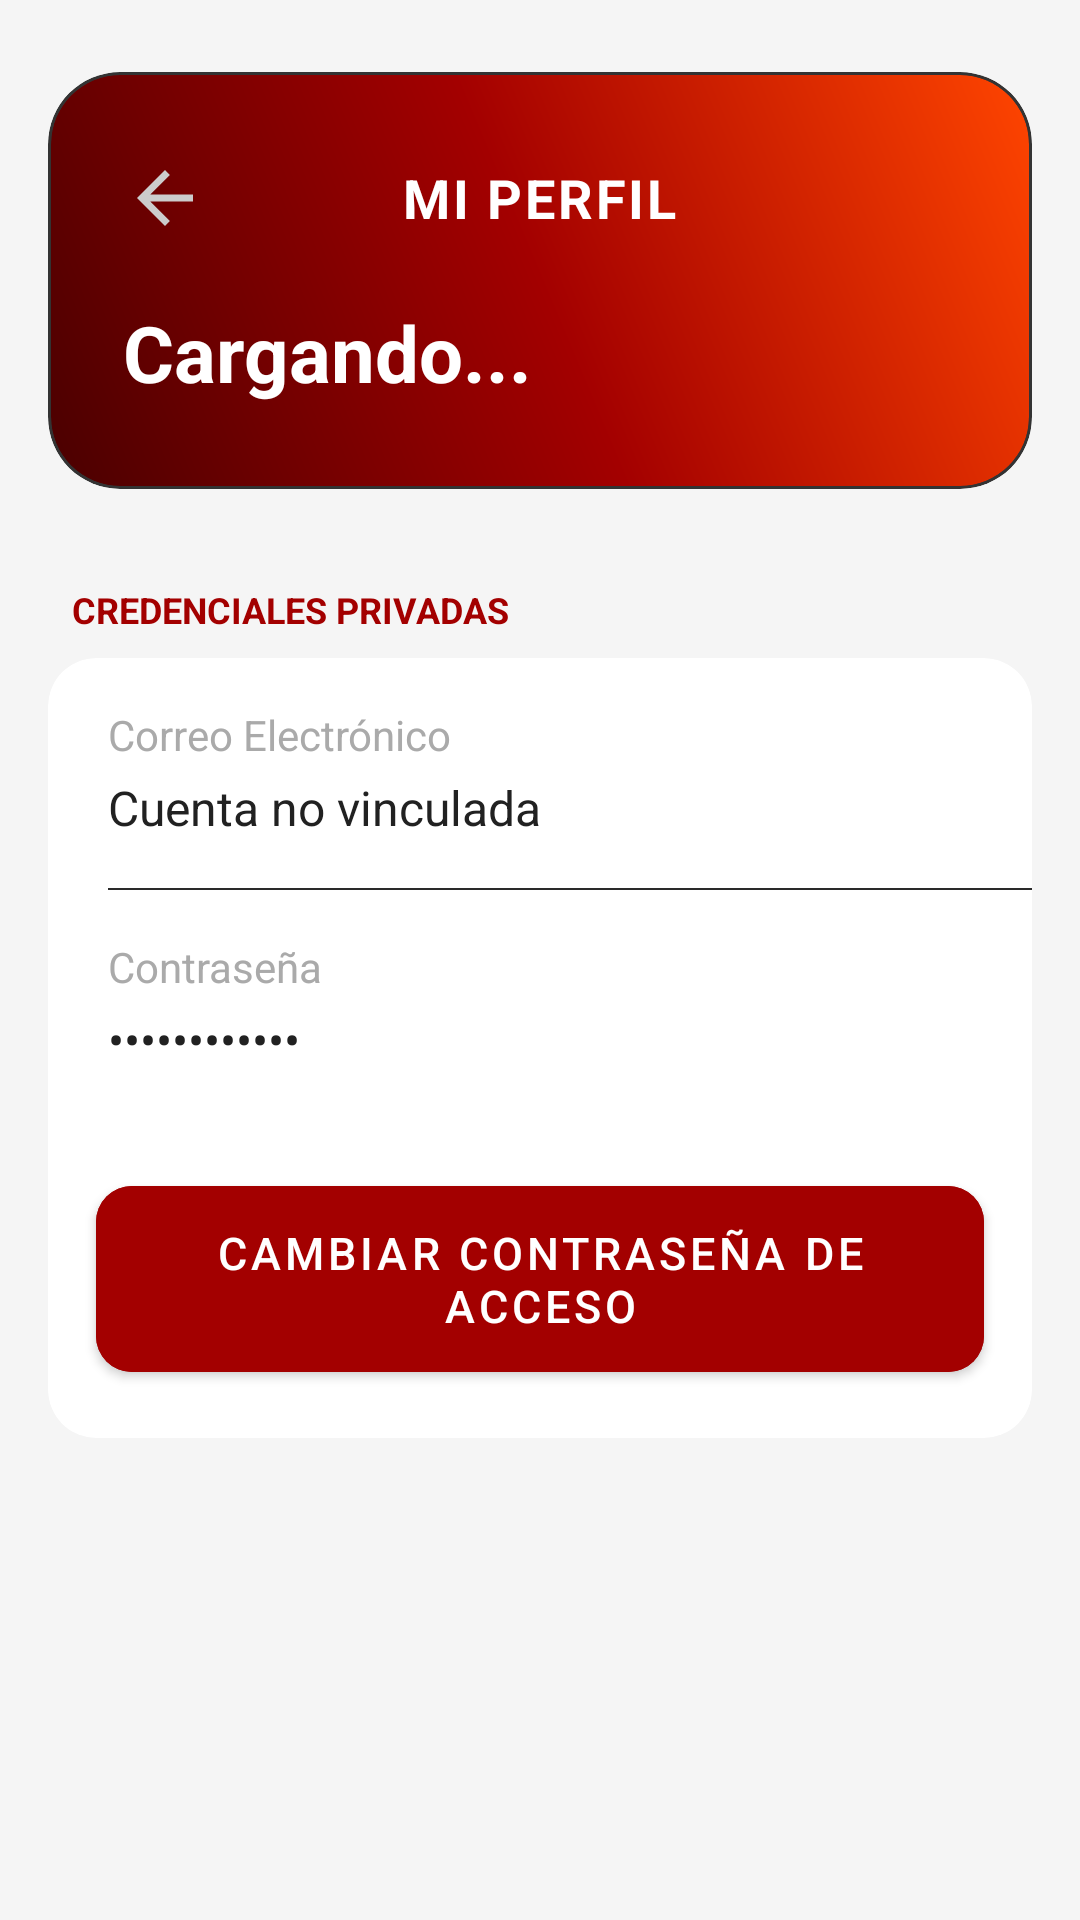

Here is an Android app screen rendered from its layout file. Give the layout XML and the strings, colors and styles it references.
<!-- AndroidManifest.xml: application theme Theme.TheRingPrivate -->
<!-- res/layout/fragment_profile.xml -->
<?xml version="1.0" encoding="utf-8"?>
<LinearLayout xmlns:android="http://schemas.android.com/apk/res/android"
    xmlns:app="http://schemas.android.com/apk/res-auto"
    android:layout_width="match_parent"
    android:layout_height="match_parent"
    android:background="@color/backgroundColor"
    android:orientation="vertical"
    android:paddingTop="16dp"
    android:paddingHorizontal="16dp">

    <ScrollView
        android:layout_width="match_parent"
        android:layout_height="match_parent"
        android:scrollbars="none"
        android:clipToPadding="false"
        android:paddingBottom="40dp">

        <LinearLayout
            android:layout_width="match_parent"
            android:layout_height="wrap_content"
            android:orientation="vertical">

            <androidx.cardview.widget.CardView
                android:layout_width="match_parent"
                android:layout_height="wrap_content"
                android:layout_marginBottom="32dp"
                android:layout_marginTop="8dp"
                app:cardBackgroundColor="#333333"
                app:cardCornerRadius="24dp"
                app:cardElevation="0dp">

                <androidx.cardview.widget.CardView
                    android:layout_width="match_parent"
                    android:layout_height="wrap_content"
                    android:layout_margin="1dp"
                    app:cardBackgroundColor="@android:color/transparent"
                    app:cardCornerRadius="23dp"
                    app:cardElevation="0dp">

                    <LinearLayout
                        android:layout_width="match_parent"
                        android:layout_height="wrap_content"
                        android:background="@drawable/bg_profile_gradient"
                        android:orientation="vertical"
                        android:paddingStart="24dp"
                        android:paddingTop="27dp"
                        android:paddingEnd="24dp"
                        android:paddingBottom="27dp">

                        <RelativeLayout
                            android:layout_width="match_parent"
                            android:layout_height="wrap_content"
                            android:layout_marginBottom="20dp">

                            <ImageView
                                android:id="@+id/btnBackProfile"
                                android:layout_width="28dp"
                                android:layout_height="28dp"
                                android:background="?attr/selectableItemBackgroundBorderless"
                                android:src="?attr/homeAsUpIndicator"
                                app:tint="#CCCCCC" />

                            <TextView
                                android:layout_width="wrap_content"
                                android:layout_height="wrap_content"
                                android:layout_centerInParent="true"
                                android:letterSpacing="0.05"
                                android:text="@string/profile_title"
                                android:textColor="#FFFFFF"
                                android:textSize="18sp"
                                android:textStyle="bold" />
                        </RelativeLayout>

                        <LinearLayout
                            android:layout_width="match_parent"
                            android:layout_height="wrap_content"
                            android:gravity="center_vertical"
                            android:orientation="horizontal">

                            <LinearLayout
                                android:layout_width="0dp"
                                android:layout_height="wrap_content"
                                android:layout_weight="1"
                                android:orientation="vertical">

                                <TextView
                                    android:id="@+id/tvNombreReal"
                                    android:layout_width="wrap_content"
                                    android:layout_height="wrap_content"
                                    android:lineSpacingExtra="4dp"
                                    android:text="Cargando..."
                                    android:textColor="@color/white"
                                    android:textSize="26sp"
                                    android:textStyle="bold" />

                                <TextView
                                    android:id="@+id/tvDni"
                                    android:layout_width="wrap_content"
                                    android:layout_height="wrap_content"
                                    android:layout_marginTop="6dp"
                                    android:alpha="0.8"
                                    android:text="Cargando..."
                                    android:textColor="#FFFFFF"
                                    android:textSize="16sp"
                                    android:textStyle="bold"
                                    android:visibility="gone" />
                            </LinearLayout>
                        </LinearLayout>
                    </LinearLayout>
                </androidx.cardview.widget.CardView>
            </androidx.cardview.widget.CardView>

            <TextView
                android:id="@+id/lblCredentials"
                android:layout_width="match_parent"
                android:layout_height="wrap_content"
                android:layout_marginBottom="8dp"
                android:layout_marginStart="8dp"
                android:text="@string/profile_private_credentials"
                android:textColor="#A30000"
                android:textSize="12sp"
                android:textStyle="bold" />

            <androidx.cardview.widget.CardView
                android:layout_width="match_parent"
                android:layout_height="wrap_content"
                android:layout_marginBottom="40dp"
                app:cardBackgroundColor="@color/cardBackground"
                app:cardCornerRadius="16dp"
                app:cardElevation="0dp">

                <LinearLayout
                    android:layout_width="match_parent"
                    android:layout_height="wrap_content"
                    android:orientation="vertical">

                    <RelativeLayout
                        android:layout_width="match_parent"
                        android:layout_height="wrap_content"
                        android:paddingHorizontal="20dp"
                        android:paddingVertical="16dp">
                        <TextView android:id="@+id/lblEmail" android:layout_width="wrap_content" android:layout_height="wrap_content" android:text="@string/profile_email" android:textColor="#AAAAAA" android:textSize="14sp" />
                        <TextView android:id="@+id/tvEmail" android:layout_width="wrap_content" android:layout_height="wrap_content" android:layout_below="@id/lblEmail" android:layout_marginTop="4dp" android:text="@string/profile_not_linked" android:textColor="@color/textColorPrimary" android:textSize="16sp" />
                    </RelativeLayout>

                    <View android:layout_width="match_parent" android:layout_height="0.5dp" android:background="#2A2A2A" android:layout_marginStart="20dp" />

                    <RelativeLayout
                        android:layout_width="match_parent"
                        android:layout_height="wrap_content"
                        android:paddingHorizontal="20dp"
                        android:paddingVertical="16dp">
                        <TextView android:id="@+id/lblPass" android:layout_width="wrap_content" android:layout_height="wrap_content" android:text="@string/profile_password" android:textColor="#AAAAAA" android:textSize="14sp" />
                        <TextView android:id="@+id/tvPassword" android:layout_width="wrap_content" android:layout_height="wrap_content" android:layout_below="@id/lblPass" android:layout_marginTop="4dp" android:text="••••••••••••" android:textColor="@color/textColorPrimary" android:textSize="16sp" />
                    </RelativeLayout>

                    <com.google.android.material.button.MaterialButton
                        android:id="@+id/btnChangePassProfile"
                        android:layout_width="match_parent"
                        android:layout_height="wrap_content"
                        android:minHeight="55dp"
                        android:layout_margin="16dp"
                        android:paddingVertical="12dp"
                        android:backgroundTint="#A30000"
                        android:text="@string/profile_btn_change_pass"
                        android:textColor="@color/white"
                        android:textSize="15sp"
                        app:cornerRadius="12dp" />

                </LinearLayout>
            </androidx.cardview.widget.CardView>
        </LinearLayout>
    </ScrollView>
</LinearLayout>
<!-- resources referenced by this layout -->
<resources>
  <color name="backgroundColor">#F5F5F5</color>
  <color name="cardBackground">#FFFFFF</color>
  <color name="textColorPrimary">#212121</color>
  <color name="white">#FFFFFFFF</color>
  <!-- drawable bg_profile_gradient (drawable) -->
  <?xml version="1.0" encoding="utf-8"?>
  <shape xmlns:android="http://schemas.android.com/apk/res/android"
      android:shape="rectangle">
      <gradient
          android:angle="45"
          android:startColor="#4A0000"
          android:centerColor="#A30000"
          android:endColor="#FF4500"
          android:type="linear" />
      <corners android:radius="23dp" />
  </shape>
  <string name="profile_btn_change_pass">Cambiar contraseña de acceso</string>
  <string name="profile_email">Correo Electrónico</string>
  <string name="profile_not_linked">Cuenta no vinculada</string>
  <string name="profile_password">Contraseña</string>
  <string name="profile_private_credentials">CREDENCIALES PRIVADAS</string>
  <string name="profile_title">MI PERFIL</string>
  <style name="Theme.TheRingPrivate" parent="Base.Theme.TheRingPrivate" />
  <style name="Base.Theme.TheRingPrivate" parent="Theme.MaterialComponents.DayNight.NoActionBar">
          <item name="colorPrimary">#A30000</item>
          <item name="colorPrimaryVariant">#FF0000</item>
          <item name="colorOnPrimary">@color/white</item>
  
          <item name="android:windowBackground">@color/backgroundColor</item>
          <item name="logoSource">@drawable/logo_the_ring_transparente_negro</item>
  
          
          <item name="android:windowLayoutInDisplayCutoutMode" tools:targetApi="o_mr1">shortEdges</item>
          <item name="android:navigationBarColor">@android:color/transparent</item>
          <item name="android:statusBarColor">@android:color/transparent</item>
          <item name="android:windowDrawsSystemBarBackgrounds">true</item>
      </style>
  <!-- drawable logo_the_ring_transparente_negro: png bitmap (drawable, 34199 bytes) -->
</resources>
